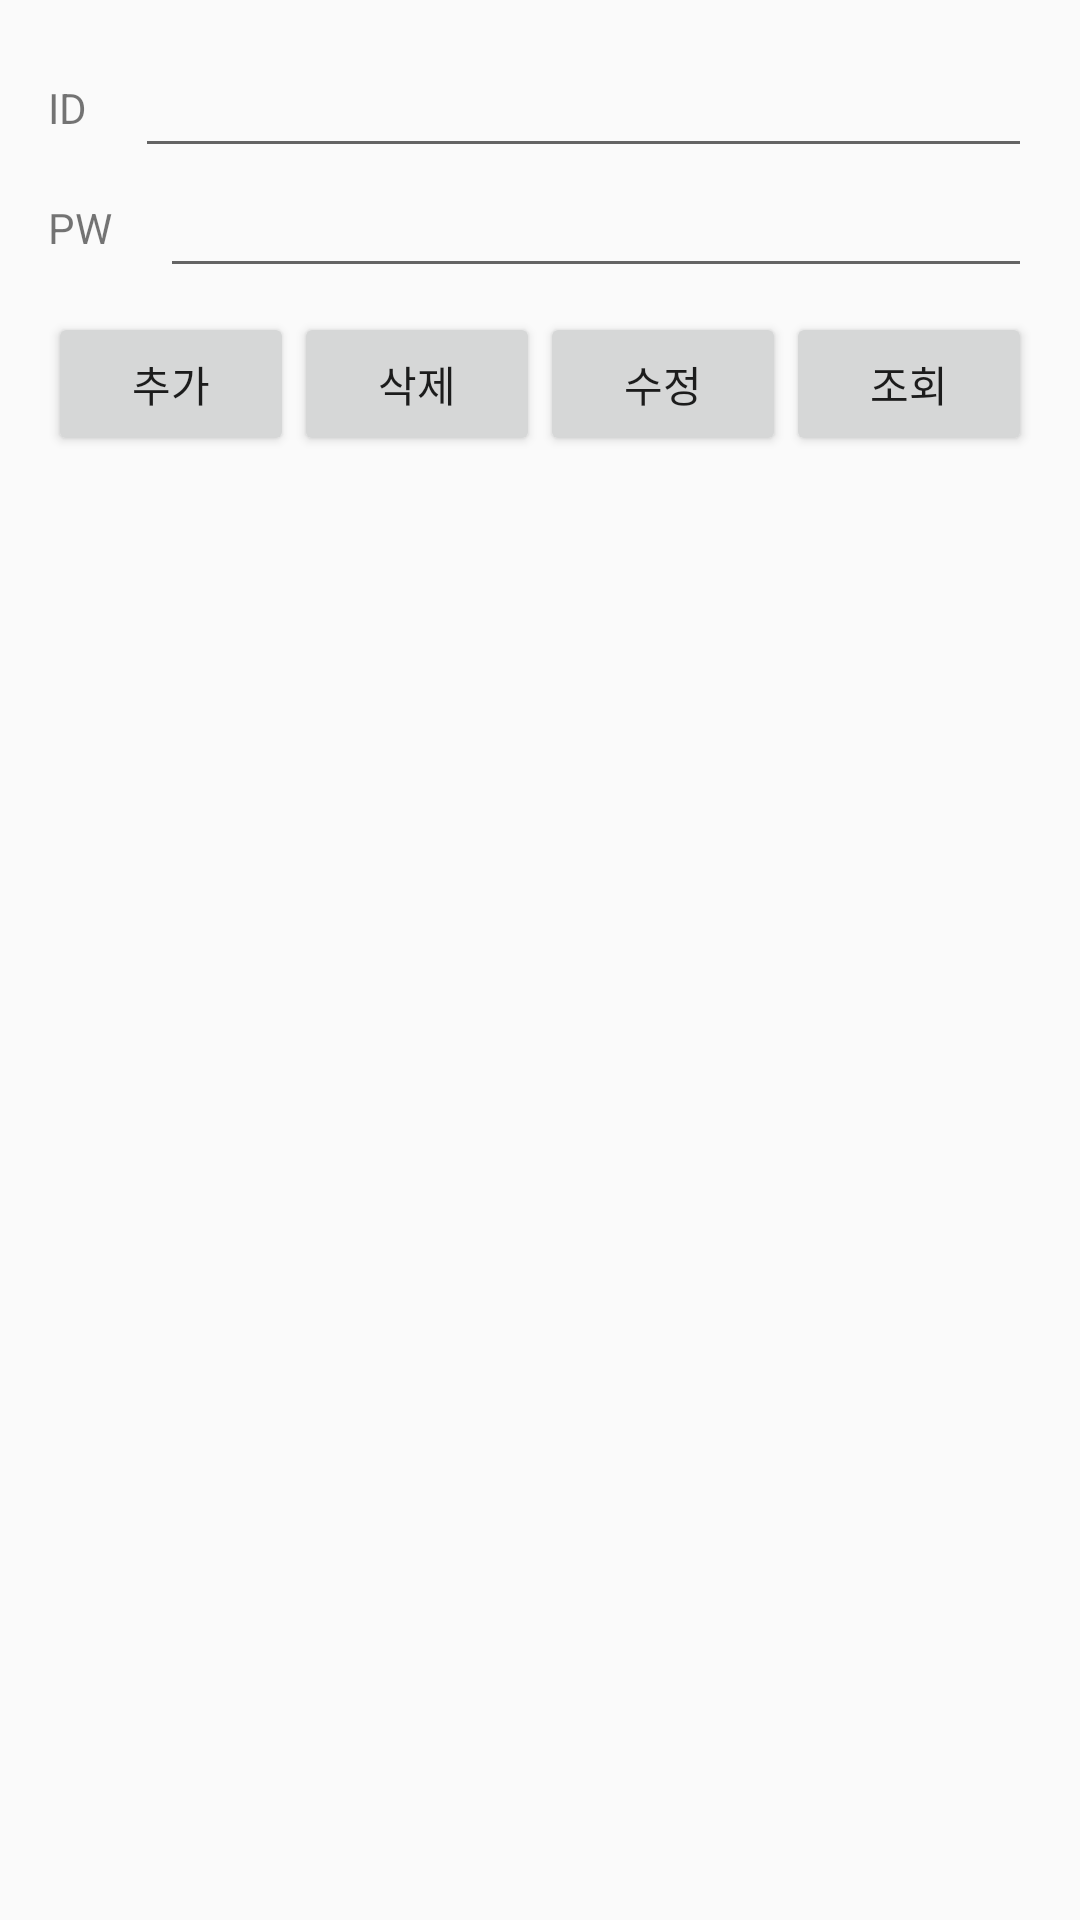

This screen was rendered from an Android layout file. Write that file and the resources it references.
<!-- AndroidManifest.xml: application theme AppTheme -->
<!-- res/layout/db_layout.xml -->
<?xml version="1.0" encoding="utf-8"?>
<LinearLayout xmlns:android="http://schemas.android.com/apk/res/android"
    android:layout_width="match_parent"
    android:layout_height="match_parent"
    android:orientation="vertical"
    android:padding="16dp">

    <LinearLayout
        android:layout_width="match_parent"
        android:layout_height="40dp"
        android:gravity="center_vertical">

        <TextView
            android:layout_width="wrap_content"
            android:layout_height="wrap_content"
            android:text="ID" />

        <EditText
            android:id="@+id/id"
            android:layout_width="match_parent"
            android:layout_height="wrap_content"
            android:layout_marginLeft="16dp"
            />

    </LinearLayout>

    <LinearLayout
        android:layout_width="match_parent"
        android:layout_height="40dp"
        android:gravity="center_vertical">

        <TextView
            android:layout_width="wrap_content"
            android:layout_height="wrap_content"
            android:text="PW" />

        <EditText
            android:id="@+id/pw"
            android:layout_width="match_parent"
            android:layout_height="wrap_content"
            android:layout_marginLeft="16dp" />

    </LinearLayout>


    <LinearLayout
        android:layout_width="match_parent"
        android:layout_height="wrap_content"
        android:layout_marginTop="8dp">

        <Button
            android:id="@+id/insert"
            android:layout_width="0dp"
            android:layout_height="wrap_content"
            android:layout_weight="1"
            android:text="추가" />

        <Button
            android:id="@+id/delete"
            android:layout_width="0dp"
            android:layout_height="wrap_content"
            android:layout_weight="1"
            android:text="삭제" />

        <Button
            android:id="@+id/update"
            android:layout_width="0dp"
            android:layout_height="wrap_content"
            android:layout_weight="1"
            android:text="수정" />

        <Button
            android:id="@+id/select"
            android:layout_width="0dp"
            android:layout_height="wrap_content"
            android:layout_weight="1"
            android:text="조회" />

    </LinearLayout>

    <ScrollView
        android:layout_marginTop="16dp"
        android:layout_width="match_parent"
        android:layout_height="match_parent">

        
            
            
            

        <ListView
            android:id="@+id/list_view"
            android:layout_width="wrap_content"
            android:layout_height="wrap_content"/>

    </ScrollView>
</LinearLayout>
<!-- resources referenced by this layout -->
<resources>
  <style name="AppTheme" parent="Theme.AppCompat.Light.DarkActionBar">
          
      </style>
</resources>
